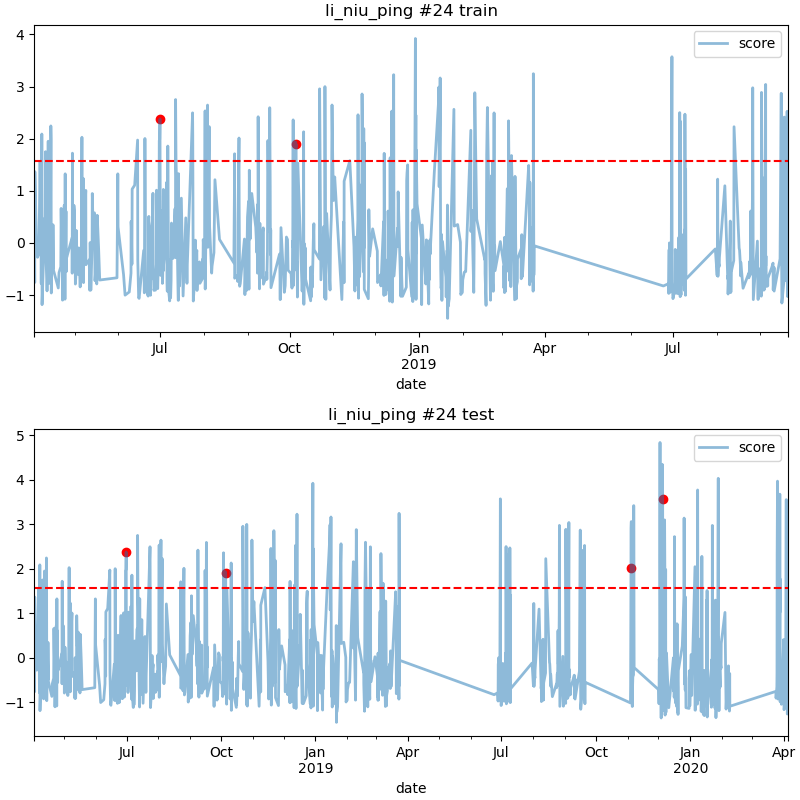

The data file committed next to this chart (first rows):
date, score
2018-06-30 16:00, 2.378
2018-10-05 14:00, 1.9
2019-11-04 15:00, 2.017
2019-12-05 02:00, 3.566
